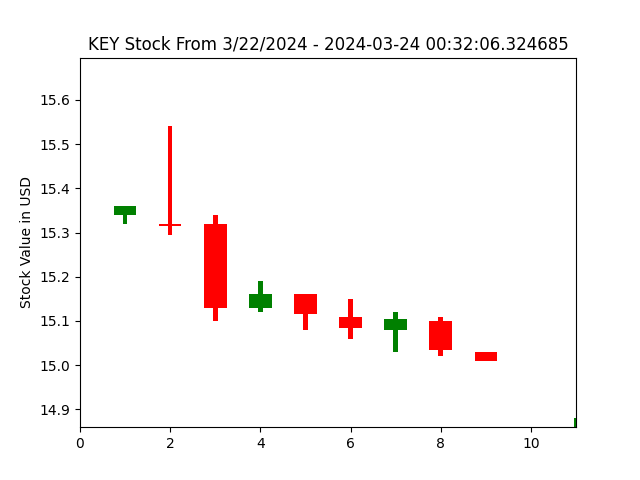

Values plotted in this chart, from the file beside it:
open, closed, high, low, index
15.4, 15.4, 15.4, 15.4, 0
15.34, 15.36, 15.36, 15.32, 1
15.32, 15.31, 15.54, 15.29, 2
15.32, 15.13, 15.34, 15.1, 3
15.13, 15.16, 15.19, 15.12, 4
15.16, 15.12, 15.16, 15.08, 5
15.11, 15.09, 15.15, 15.06, 6
15.08, 15.11, 15.12, 15.03, 7
15.1, 15.04, 15.11, 15.02, 8
15.03, 15.01, 15.03, 15.01, 9
15.01, 15.01, 15.01, 15.01, 10
